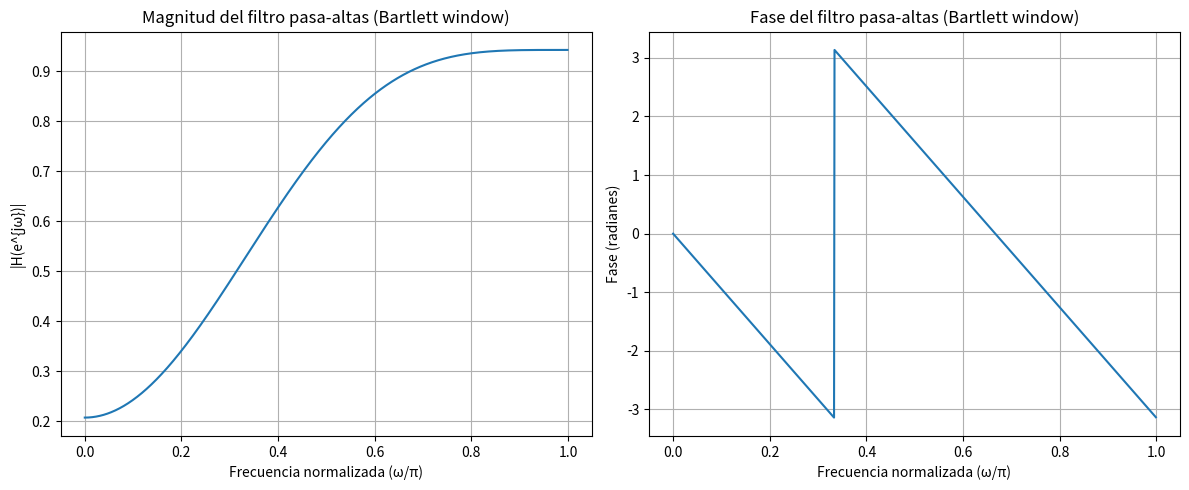

Python code for this plot:
import numpy as np
import matplotlib.pyplot as plt
from scipy.signal import freqz
N = 7                   # longitud del filtro
wc = np.pi / 3          # frecuencia de corte
n = np.arange(N)
M = (N - 1) / 2         
#Filtro pasa bajas 
hd_lp = np.sinc((wc/np.pi)*(n - M)) * (wc/np.pi)
#Convertir a pasa-altas
delta = np.zeros(N)
delta[int(M)] = 1
hd_hp = delta - hd_lp
#ventana Bartlett 
w = np.bartlett(N)
h = hd_hp * w
#Respuesta en frecuencia
w_freq, H = freqz(h, worN=1024)
# Graficar
plt.figure(figsize=(12, 5))
# Magnitud
plt.subplot(1, 2, 1)
plt.plot(w_freq / np.pi, np.abs(H))
plt.title('Magnitud del filtro pasa-altas (Bartlett window)')
plt.xlabel('Frecuencia normalizada (ω/π)')
plt.ylabel('|H(e^{jω})|')
plt.grid(True)
# Fase
plt.subplot(1, 2, 2)
plt.plot(w_freq / np.pi, np.angle(H))
plt.title('Fase del filtro pasa-altas (Bartlett window)')
plt.xlabel('Frecuencia normalizada (ω/π)')
plt.ylabel('Fase (radianes)')
plt.grid(True)

plt.tight_layout()
plt.show()
